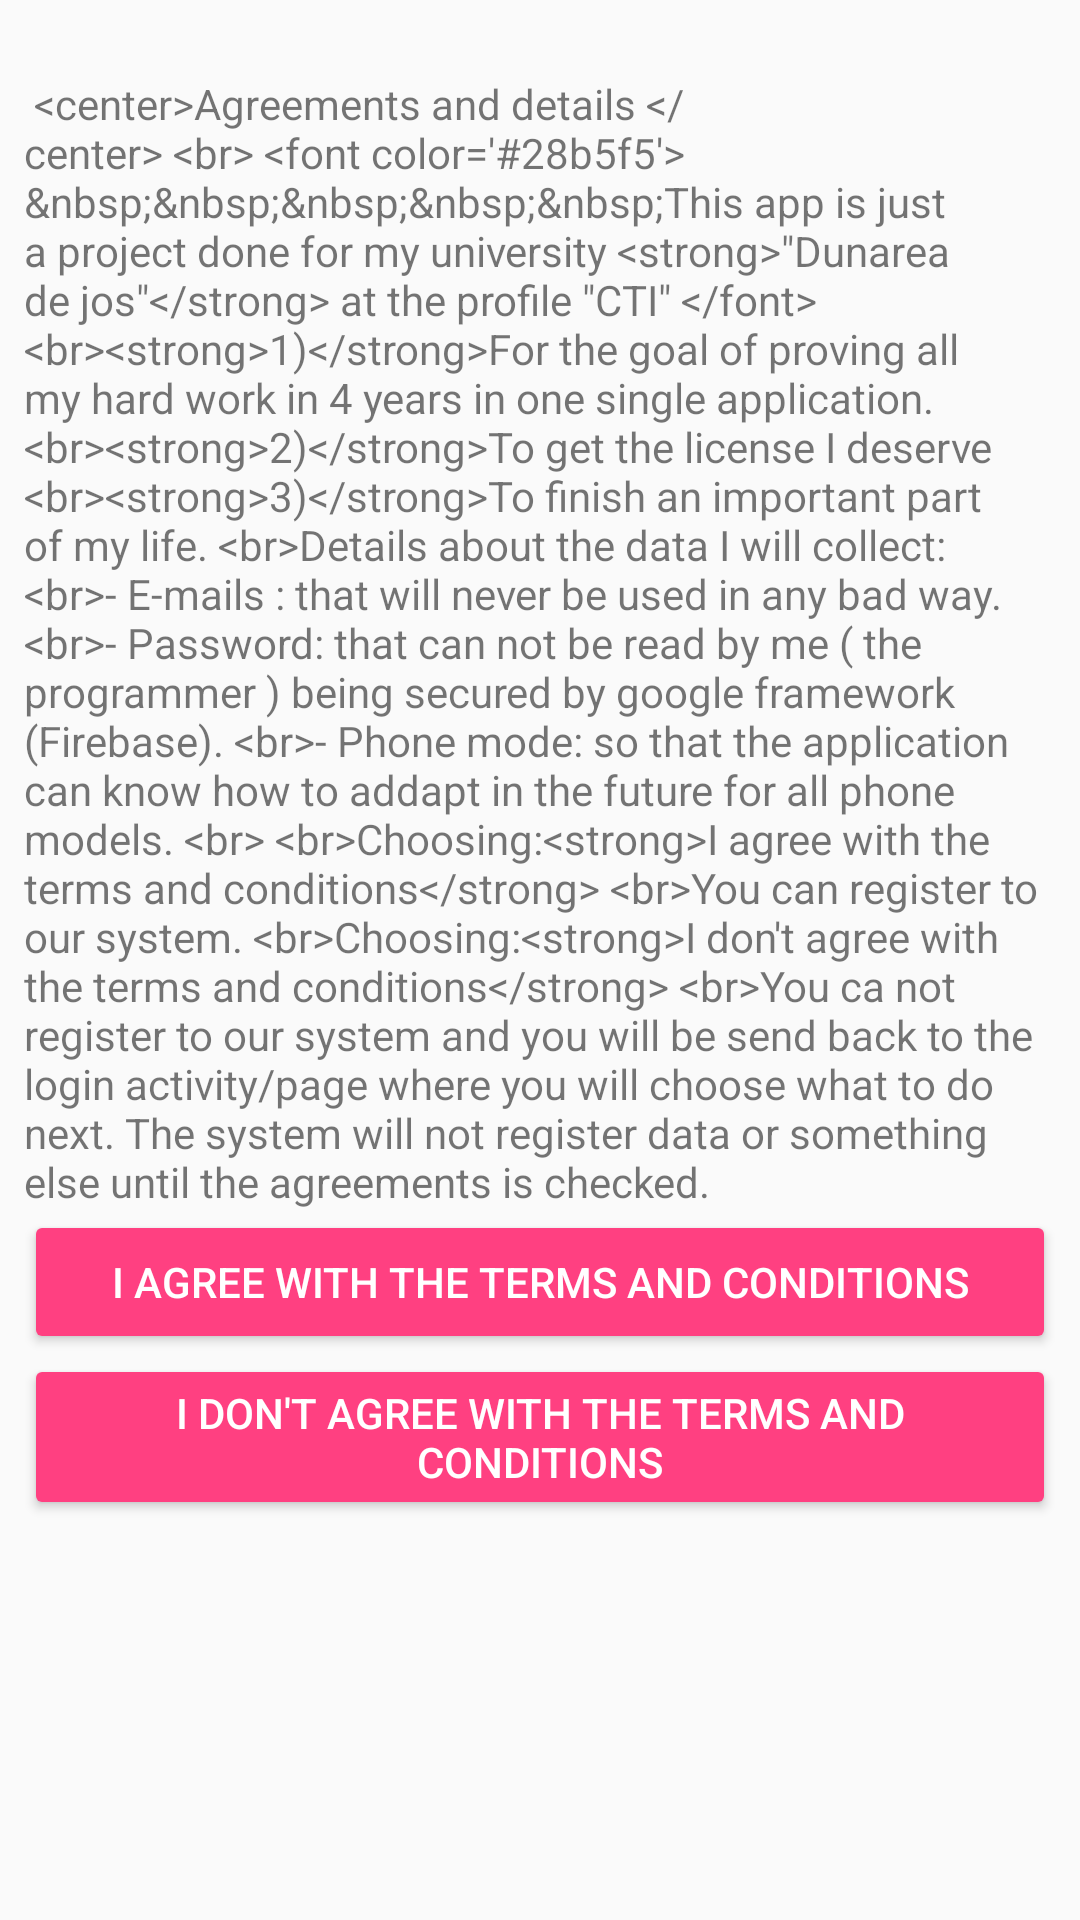

Reconstruct the res/layout file that produces this screen, plus the resources it refers to.
<!-- AndroidManifest.xml: application theme AppTheme -->
<!-- res/layout/activity_register_agreements.xml -->
<?xml version="1.0" encoding="utf-8"?>
<android.support.constraint.ConstraintLayout xmlns:android="http://schemas.android.com/apk/res/android"
    xmlns:app="http://schemas.android.com/apk/res-auto"
    xmlns:tools="http://schemas.android.com/tools"
    android:layout_width="match_parent"
    android:layout_height="match_parent"
    tools:context="ro.LearnByPLaying.Activitati.RegisterAgreementsActivity">

    <ScrollView
        android:id="@+id/scrollAgreementDetails"
        android:layout_width="match_parent"
        android:layout_height="match_parent"
        android:layout_marginBottom="8dp"
        android:layout_marginEnd="8dp"
        android:layout_marginStart="8dp"
        android:layout_marginTop="25dp"
        app:layout_constraintBottom_toBottomOf="parent"
        app:layout_constraintEnd_toEndOf="parent"
        app:layout_constraintStart_toStartOf="parent"
        app:layout_constraintTop_toTopOf="parent">

        <RelativeLayout
            android:id="@+id/relativeLayoutAgreement"
            android:layout_width="match_parent"
            android:layout_height="wrap_content"
            android:orientation="vertical">

            <TextView
                android:id="@+id/register_textViewAgreementsDetails"
                android:layout_width="wrap_content"
                android:layout_height="wrap_content"
                android:layout_alignParentStart="true"
                android:layout_alignParentTop="true"
                android:text="@string/RegisterAgreementsDetails"
                />

            <android.support.v7.widget.AppCompatButton
                android:id="@+id/register_btnAgreementAcceptedYES"
                android:layout_width="match_parent"
                android:layout_height="wrap_content"
                android:layout_below="@id/register_textViewAgreementsDetails"
                android:text="@string/RegisterAgreementsDetailsYES"
                style="@style/Widget.AppCompat.Button.Colored"
                />

            <android.support.v7.widget.AppCompatButton
                android:id="@+id/register_btnAgreementAcceptedNO"
                android:layout_width="match_parent"
                android:layout_height="wrap_content"
                android:layout_below="@id/register_btnAgreementAcceptedYES"
                android:text="@string/RegisterAgreementsDetailsNO"
                style="@style/Widget.AppCompat.Button.Colored"
                />
        </RelativeLayout>

    </ScrollView>
</android.support.constraint.ConstraintLayout>
<!-- resources referenced by this layout -->
<resources>
  <string name="RegisterAgreementsDetails" formatted="false">
          
          &lt;center&gt;Agreements and details &lt;/center&gt;
          &lt;br&gt;
          &lt;font color=\'#28b5f5\'&gt;
          &amp;nbsp;&amp;nbsp;&amp;nbsp;&amp;nbsp;&amp;nbsp;This app is just a project done for my university &lt;strong&gt;\"Dunarea de jos\"&lt;/strong&gt; at the profile \"CTI\" &lt;/font&gt;
          &lt;br&gt;&lt;strong&gt;1)&lt;/strong&gt;For the goal of proving all my hard work in 4 years in one single application.
          &lt;br&gt;&lt;strong&gt;2)&lt;/strong&gt;To get the license I deserve
          &lt;br&gt;&lt;strong&gt;3)&lt;/strong&gt;To finish an important part of my life.
          &lt;br&gt;Details about the data I will collect:
          &lt;br&gt;- E-mails : that will never be used in any bad way.
          &lt;br&gt;- Password: that can not be read by me ( the programmer ) being secured by google framework (Firebase).
          &lt;br&gt;- Phone mode: so that the application can know how to addapt in the future for all phone models.
          &lt;br&gt;
          &lt;br&gt;Choosing:&lt;strong&gt;I agree with the terms and conditions&lt;/strong&gt;
          &lt;br&gt;You can register to our system.
          &lt;br&gt;Choosing:&lt;strong&gt;I don\'t agree with the terms and conditions&lt;/strong&gt;
          &lt;br&gt;You ca not register to our system and you will be send back to the login activity/page where you will choose what to do next.
          The system will not register data or something else until the agreements is checked.
          
      </string>
  <string name="RegisterAgreementsDetailsNO">I don\'t agree with the terms and conditions</string>
  <string name="RegisterAgreementsDetailsYES">I agree with the terms and conditions</string>
  <style name="AppTheme" parent="Theme.AppCompat.Light.NoActionBar">
          
          <item name="colorPrimary">@color/colorPrimary</item>
          <item name="colorPrimaryDark">@color/colorPrimaryDark</item>
          <item name="colorAccent">@color/colorAccent</item>
      </style>
  <color name="colorPrimary">#03A9F4</color>
  <color name="colorPrimaryDark">#0288D1</color>
  <color name="colorAccent">#FF4081</color>
</resources>
